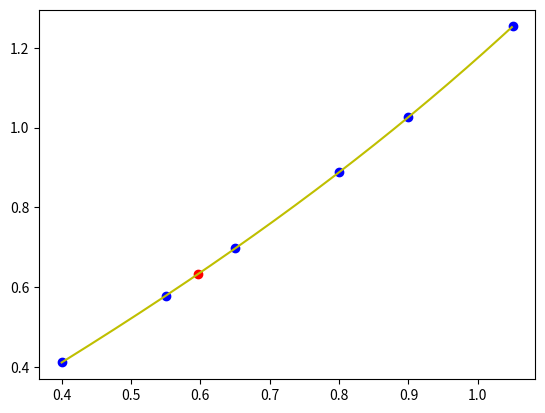

This chart was generated by the following Python code:
import numpy as np
import matplotlib.pyplot as plt

class Interpolation_Lagrange:
    def __init__(self):
        self.coef=None
        x_set=None
        y_set=None
    def Fit(self,x, y):
        """
        Inputs:
        - X  :  A list or a ndarray of shape (N,)
        - Y  :  A list or a ndarray of shape (N,)
        """
        self.x_set=np.array(x)
        self.y_set=np.array(y)
        if self.coef is None:
            self.coef = np.array([])
        num = len(self.x_set)
        for i in range(num):
            self.coef = np.append(self.coef, self.y_set[i])
            for j in range(num):
                if (i != j): self.coef[i] = self.coef[i] /(self.x_set[i] - self.x_set[j])
        print ('all work have finished')
    def f_(self,x):
        result=0
        length=len(self.x_set)
        for i in range(length):
            sum=1
            for j in range(length):
                if (i!=j):
                    sum= sum*(x - self.x_set[j])
            result=result+self.coef[i]*sum
        return result
    def predict(self,x_in):
        """
        Inputs:
        - X_in  :  A list or a ndarray of shape (N,)

        Returns:
        - y_pred:  Predicted y for the data in X,
        """
        length=len(x_in)
        result=np.zeros(length)
        for m in range(length):
            result[m]=self.f_(x_in[m])
        return result
    def show(self):
        #show result that you have fit as a picture in pyplot
        plt.scatter(self.x_set,self.y_set,c='b')
        x_p=np.arange(np.min(self.x_set),np.max(self.x_set),0.001)
        y_p=self.predict(x_p)
        plt.plot(x_p,y_p,c='y')

        plt.show()
        plt.close()


"""
x=[1,3,2]
y=[1,2,-1]
pred_x=[1.5]
"""

x=[0.4,0.55,0.65,0.80,0.90,1.05]
y=[0.41075,0.57815,0.69675,0.88811,1.02652,1.25382]
pred_x=[0.596]

"""
x=[1,4,6]
y=[0,1.3863,1.7918]
pred_x=[2.0]
"""
model=Interpolation_Lagrange()
model.Fit(x,y)
pred=model.predict(pred_x)
plt.scatter(pred_x,pred,c='r')
model.show()
